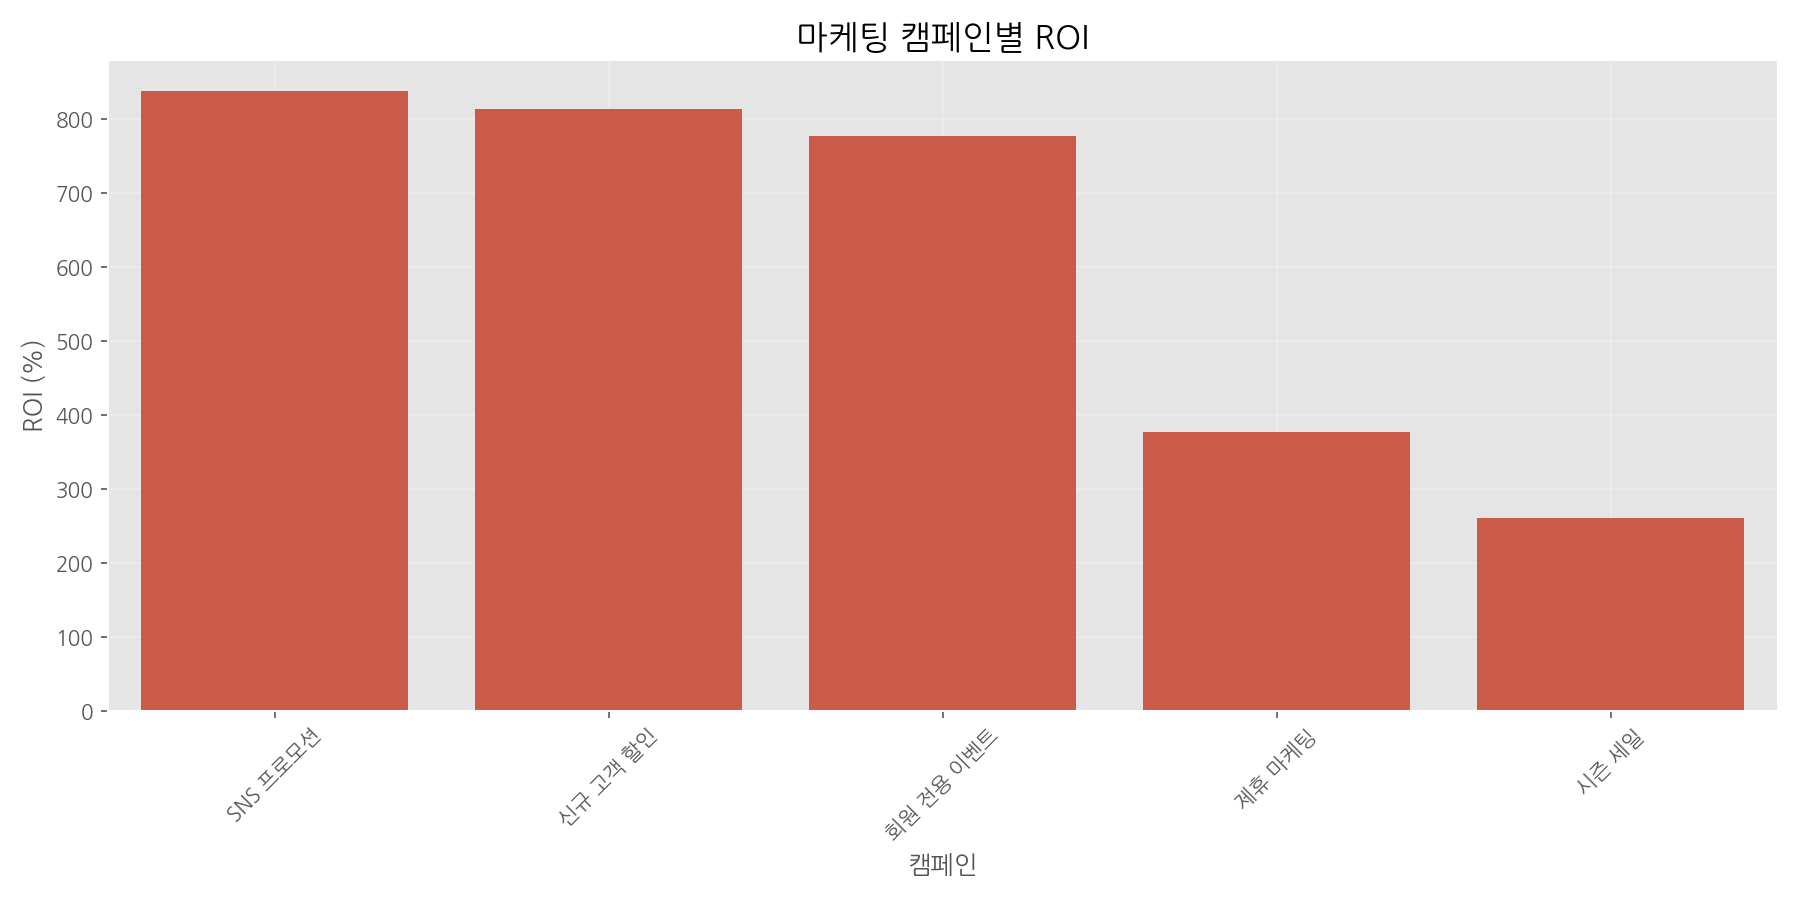

The data file committed next to this chart (first rows):
, 매출, 비용, 순이익, ROI(%)
SNS 프로모션, 375406597, 40000000, 335406597, 838.5
신규 고객 할인, 456873238, 50000000, 406873238, 813.7
회원 전용 이벤트, 263305929, 30000000, 233305929, 777.7
제휴 마케팅, 286413605, 60000000, 226413605, 377.4
시즌 세일, 288236915, 80000000, 208236915, 260.3
